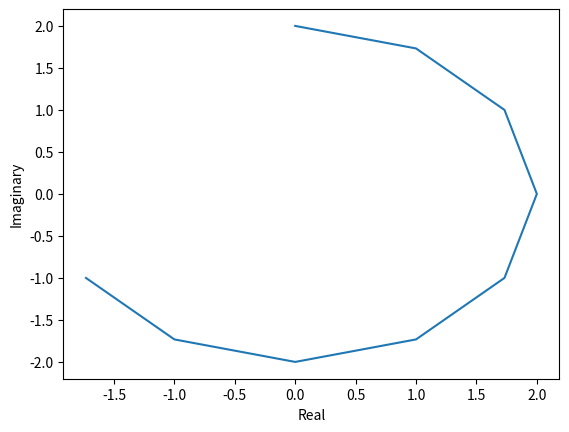

This chart was generated by the following Python code:

import math
import matplotlib as mpl
import matplotlib.pyplot as plt
import sympy as sp
import numpy as np

TEAM_NUMBER: int = 3

"""
Real = 0
Imaginary = 2
Number of moves taken = 9
"""

InitialPosition = ((-8)*(1j**(12))*abs((math.sqrt(3)+1j)/((math.sqrt(3)-1j)**3)))
CurrentX=(InitialPosition.real)
CurrentY=(InitialPosition.imag)
CurrentPosition=(InitialPosition)
Increment = ((math.sqrt(3)+1j)/2)
xArray = []
yArray = []
NumberOfMoves = 0
while not (round(CurrentPosition.real,2)==0 and round(CurrentPosition.imag,2)==2):
    CurrentPosition*=Increment
    xArray.append(CurrentPosition.real)
    yArray.append(CurrentPosition.imag)
    NumberOfMoves+=1

print("Real =",round(CurrentPosition.real))
print("Imaginary =",round(CurrentPosition.imag))
print("Number of moves taken =",NumberOfMoves)

plt.xlabel("Real")
plt.ylabel("Imaginary")
plt.plot(xArray,yArray)

"""
The multiplications give the following values:

Real (Horizontal) =  -1.73
Imaginary (vertical) =  -1.0

Real (Horizontal) =  -1.0
Imaginary (vertical) =  -1.73

Real (Horizontal) =  0.0
Imaginary (vertical) =  -2.0

Real (Horizontal) =  1.0
Imaginary (vertical) =  -1.73

Real (Horizontal) =  1.73
Imaginary (vertical) =  -1.0

Real (Horizontal) =  2.0
Imaginary (vertical) =  0.0

Real (Horizontal) =  1.73
Imaginary (vertical) =  1.0

Real (Horizontal) =  1.0
Imaginary (vertical) =  1.73

Real (Horizontal) =  -0.0
Imaginary (vertical) =  2.0

~~~~~~~~~~~~~~~~~~~~~~~~~~~~~~~~~~~~~~~~~~~
~~                                       ~~
~~    result at 9 repetitions!!!!!!      ~~
~~    Real = 0                           ~~
~~    Imaginary = 2                      ~~
~~                                       ~~
~~~~~~~~~~~~~~~~~~~~~~~~~~~~~~~~~~~~~~~~~~~ 


these follow 2 cos x and 2 sin x where x starts at 210 and oscillates between 330 and 0
"""
